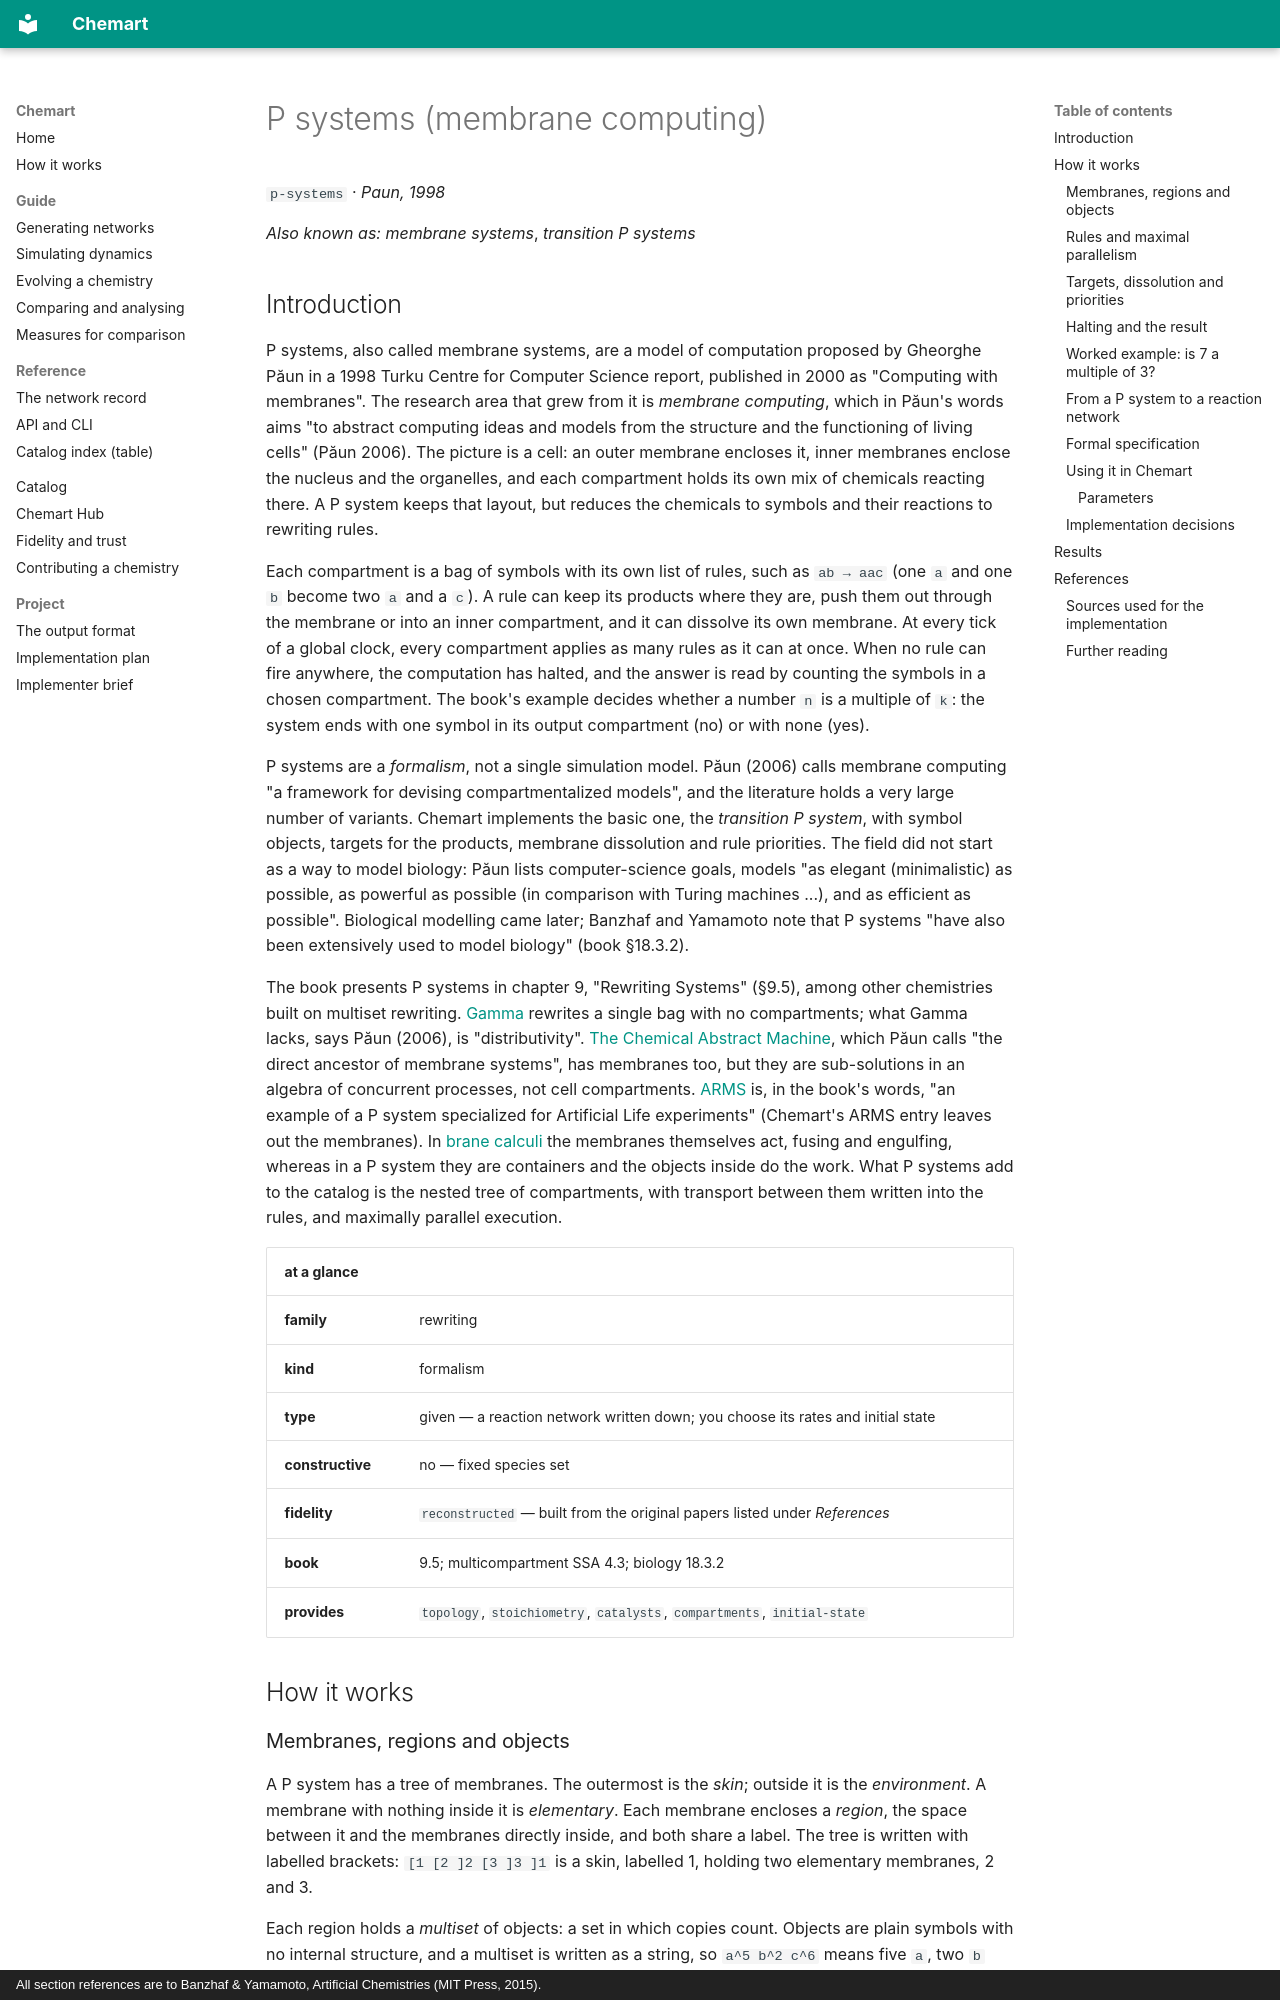

repository: MarcoTuc/Chemart · page: catalog/p-systems/index.html · generator: mkdocs · copyright: All section references are to Banzhaf & Yamamoto, Artificial Chemistries (MIT Press, 2015).

<!-- Generated by tools/gen_catalog_pages.py from catalog/chemistries/p-systems.yaml and catalog/explainers/p-systems.md. Edit those, not this file. -->

# P systems (membrane computing)

`p-systems` · *Paun, 1998*

*Also known as:* *membrane systems*, *transition P systems*

## Introduction

P systems, also called membrane systems, are a model of computation proposed by
Gheorghe Păun in a 1998 Turku Centre for Computer Science report, published in
2000 as "Computing with membranes". The research area that grew from it is
*membrane computing*, which in Păun's words aims "to abstract computing ideas
and models from the structure and the functioning of living cells" (Păun
2006). The picture is a cell: an outer membrane encloses it, inner membranes
enclose the nucleus and the organelles, and each compartment holds its own mix
of chemicals reacting there. A P system keeps that layout, but reduces the
chemicals to symbols and their reactions to rewriting rules.

Each compartment is a bag of symbols with its own list of rules, such as
`ab → aac` (one `a` and one `b` become two `a` and a `c`). A rule can keep its
products where they are, push them out through the membrane or into an inner
compartment, and it can dissolve its own membrane. At every tick of a global
clock, every compartment applies as many rules as it can at once. When no rule
can fire anywhere, the computation has halted, and the answer is read by
counting the symbols in a chosen compartment. The book's example decides
whether a number `n` is a multiple of `k`: the system ends with one symbol in
its output compartment (no) or with none (yes).

P systems are a *formalism*, not a single simulation model. Păun (2006)
calls membrane computing "a framework for devising compartmentalized models",
and the literature holds a very large number of variants. Chemart implements
the basic one, the *transition P system*, with symbol objects, targets for the
products, membrane dissolution and rule priorities. The field did not start as
a way to model biology: Păun lists computer-science goals, models "as elegant
(minimalistic) as possible, as powerful as possible (in comparison with Turing
machines ...), and as efficient as possible". Biological modelling came later;
Banzhaf and Yamamoto note that P systems "have also been extensively used to
model biology" (book §18.3.2).

The book presents P systems in chapter 9, "Rewriting Systems" (§9.5), among
other chemistries built on multiset rewriting. [Gamma](gamma.md) rewrites a
single bag with no compartments; what Gamma lacks, says Păun (2006), is
"distributivity". [The Chemical Abstract Machine](cham.md), which Păun calls
"the direct ancestor of membrane systems", has membranes too, but they are
sub-solutions in an algebra of concurrent processes, not cell compartments.
[ARMS](arms.md) is, in the book's words, "an example of a P system specialized
for Artificial Life experiments" (Chemart's ARMS entry leaves out the
membranes). In [brane calculi](brane-calculi.md) the membranes themselves act,
fusing and engulfing, whereas in a P system they are containers and the objects
inside do the work. What P systems add to the catalog is the nested tree of
compartments, with transport between them written into the rules, and
maximally parallel execution.

| at a glance | |
|---|---|
| **family** | rewriting |
| **kind** | formalism |
| **type** | given — a reaction network written down; you choose its rates and initial state |
| **constructive** | no — fixed species set |
| **fidelity** | `reconstructed` — built from the original papers listed under *References* |
| **book** | 9.5; multicompartment SSA 4.3; biology 18.3.2 |
| **provides** | `topology`, `stoichiometry`, `catalysts`, `compartments`, `initial-state` |

## How it works

### Membranes, regions and objects

A P system has a tree of membranes. The outermost is the *skin*; outside it is
the *environment*. A membrane with nothing inside it is *elementary*. Each
membrane encloses a *region*, the space between it and the membranes directly
inside, and both share a label. The tree is written with labelled brackets:
`[1 [2 ]2 [3 ]3 ]1` is a skin, labelled 1, holding two elementary membranes,
2 and 3.

Each region holds a *multiset* of objects: a set in which copies count. Objects
are plain symbols with no internal structure, and a multiset is written as a
string, so `a^5 b^2 c^6` means five `a`, two `b` and six `c`. Chemart writes it
in reaction syntax, `5 a + 2 b + 6 c`, and names each species by object and
region: `a@2` is an `a` in region 2, `a@env` an `a` in the environment.
